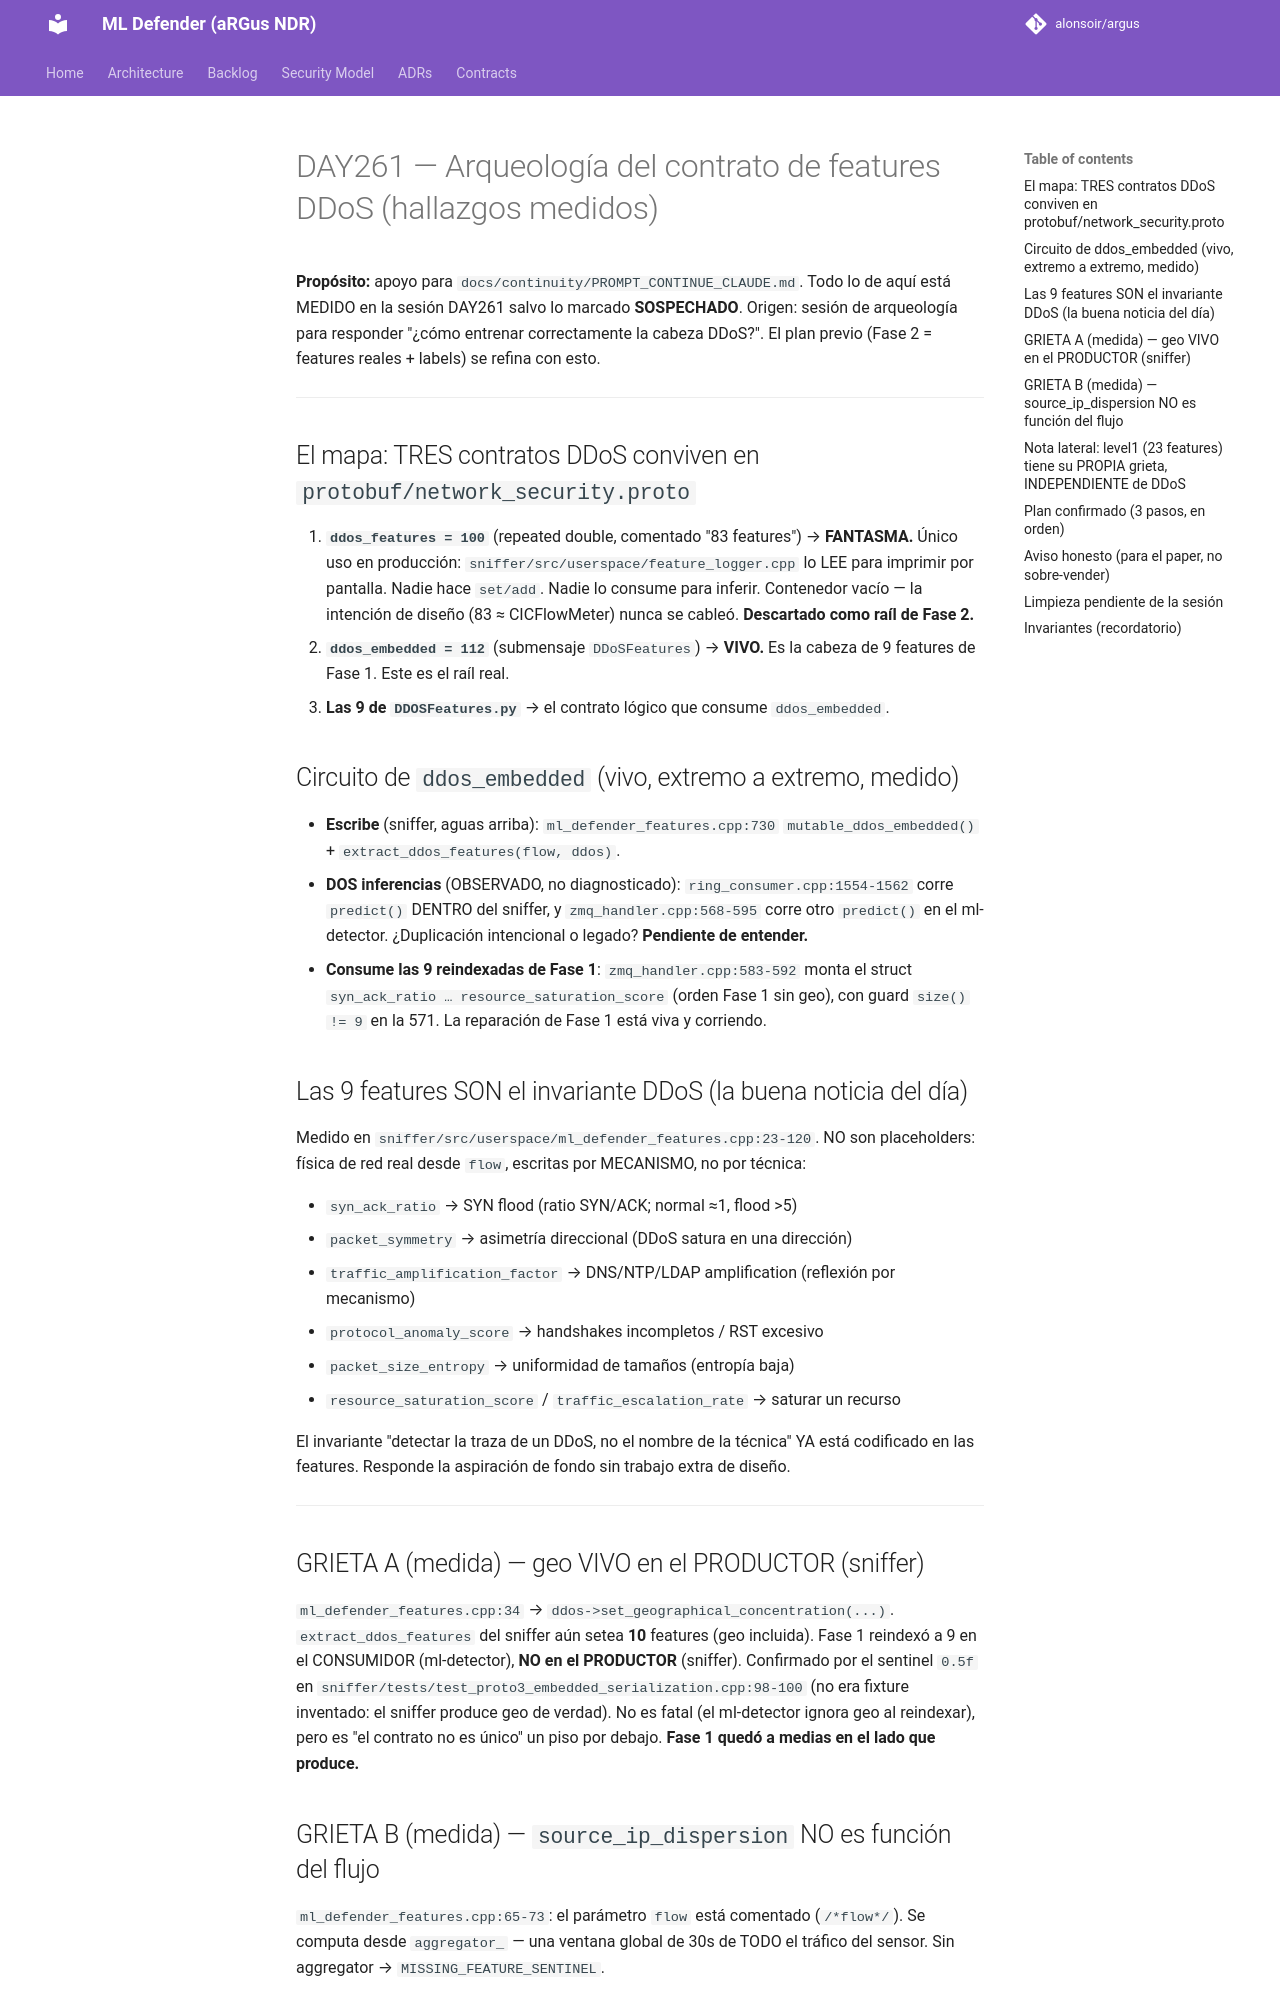

repository: alonsoir/argus · page: continuity/Hallazgos day261 arqueologia contrato ddos/index.html · generator: mkdocs

# DAY261 — Arqueología del contrato de features DDoS (hallazgos medidos)

**Propósito:** apoyo para `docs/continuity/PROMPT_CONTINUE_CLAUDE.md`.
Todo lo de aquí está MEDIDO en la sesión DAY261 salvo lo marcado **SOSPECHADO**.
Origen: sesión de arqueología para responder "¿cómo entrenar correctamente la
cabeza DDoS?". El plan previo (Fase 2 = features reales + labels) se refina con esto.

---

## El mapa: TRES contratos DDoS conviven en `protobuf/network_security.proto`

1. **`ddos_features = 100`** (repeated double, comentado "83 features") → **FANTASMA.**
   Único uso en producción: `sniffer/src/userspace/feature_logger.cpp` lo LEE para
   imprimir por pantalla. Nadie hace `set/add`. Nadie lo consume para inferir.
   Contenedor vacío — la intención de diseño (83 ≈ CICFlowMeter) nunca se cableó.
   **Descartado como raíl de Fase 2.**
2. **`ddos_embedded = 112`** (submensaje `DDoSFeatures`) → **VIVO.** Es la cabeza de
   9 features de Fase 1. Este es el raíl real.
3. **Las 9 de `DDOSFeatures.py`** → el contrato lógico que consume `ddos_embedded`.

## Circuito de `ddos_embedded` (vivo, extremo a extremo, medido)

- **Escribe** (sniffer, aguas arriba): `ml_defender_features.cpp:730`
  `mutable_ddos_embedded()` + `extract_ddos_features(flow, ddos)`.
- **DOS inferencias** (OBSERVADO, no diagnosticado): `ring_consumer.cpp:1554-1562`
  corre `predict()` DENTRO del sniffer, y `zmq_handler.cpp:568-595` corre otro
  `predict()` en el ml-detector. ¿Duplicación intencional o legado? **Pendiente de entender.**
- **Consume las 9 reindexadas de Fase 1**: `zmq_handler.cpp:583-592` monta el struct
  `syn_ack_ratio … resource_saturation_score` (orden Fase 1 sin geo), con guard
  `size() != 9` en la 571. La reparación de Fase 1 está viva y corriendo.

## Las 9 features SON el invariante DDoS (la buena noticia del día)

Medido en `sniffer/src/userspace/ml_defender_features.cpp:23-120`. NO son placeholders:
física de red real desde `flow`, escritas por MECANISMO, no por técnica:

- `syn_ack_ratio` → SYN flood (ratio SYN/ACK; normal ≈1, flood >5)
- `packet_symmetry` → asimetría direccional (DDoS satura en una dirección)
- `traffic_amplification_factor` → DNS/NTP/LDAP amplification (reflexión por mecanismo)
- `protocol_anomaly_score` → handshakes incompletos / RST excesivo
- `packet_size_entropy` → uniformidad de tamaños (entropía baja)
- `resource_saturation_score` / `traffic_escalation_rate` → saturar un recurso

El invariante "detectar la traza de un DDoS, no el nombre de la técnica" YA está
codificado en las features. Responde la aspiración de fondo sin trabajo extra de diseño.

---

## GRIETA A (medida) — geo VIVO en el PRODUCTOR (sniffer)

`ml_defender_features.cpp:34` → `ddos->set_geographical_concentration(...)`.
`extract_ddos_features` del sniffer aún setea **10** features (geo incluida).
Fase 1 reindexó a 9 en el CONSUMIDOR (ml-detector), **NO en el PRODUCTOR** (sniffer).
Confirmado por el sentinel `0.5f` en `sniffer/tests/test_proto3_embedded_serialization.cpp:98-100`
(no era fixture inventado: el sniffer produce geo de verdad).
No es fatal (el ml-detector ignora geo al reindexar), pero es "el contrato no es
único" un piso por debajo. **Fase 1 quedó a medias en el lado que produce.**
